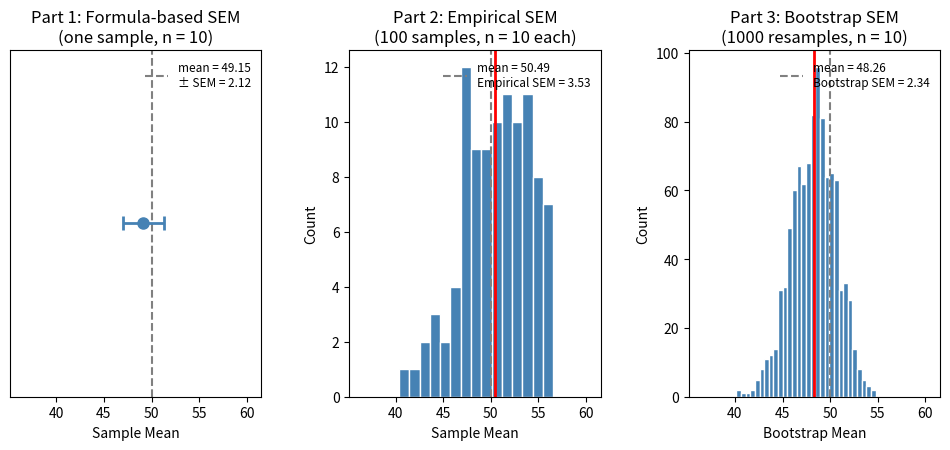

This figure's Python source:
# =============================================================================
# Rethinking Data Analysis
# In-class discussion: Three ways to estimate the standard error of the mean
# =============================================================================

import numpy as np
import matplotlib.pyplot as plt

np.random.seed(42)

# =============================================================================
# PART 1: Formula-based standard error of the mean
# =============================================================================

pop1      = np.random.normal(50, 10, 1000)
sample1   = np.random.choice(pop1, size=10, replace=False)

samp_mean = np.mean(sample1)
samp_sd   = np.std(sample1, ddof=1)
samp_sem  = samp_sd / np.sqrt(len(sample1))

print("=== Part 1: Formula-based SEM ===")
print(f"  Sample mean : {samp_mean:.4f}")
print(f"  Sample SD   : {samp_sd:.4f}")
print(f"  SEM (SD/√n) : {samp_sem:.4f}\n")


# =============================================================================
# PART 2: Empirical standard error via repeated sampling
# =============================================================================

pop2        = np.random.normal(50, 10, 1000)
n_reps      = 100
sample_size = 10

sample_means = np.array([np.mean(np.random.choice(pop2, size=sample_size, replace=False))
                         for _ in range(n_reps)])

empirical_sem = np.std(sample_means, ddof=1)

print("=== Part 2: Empirical SEM (repeated sampling) ===")
print(f"  Number of repeated samples : {n_reps}")
print(f"  Sample size per draw       : {sample_size}")
print(f"  Mean of sample means       : {np.mean(sample_means):.4f}")
print(f"  SD of sample means (empirical SEM) : {empirical_sem:.4f}\n")


# =============================================================================
# PART 3: Bootstrap standard error of the mean
# =============================================================================

observed_sample = np.random.choice(pop2, size=10, replace=False)
n_boot          = 1000

boot_means = np.array([np.mean(np.random.choice(observed_sample,
                                                 size=len(observed_sample),
                                                 replace=True))
                        for _ in range(n_boot)])

bootstrap_sem = np.std(boot_means, ddof=1)

print("=== Part 3: Bootstrap SEM ===")
print(f"  Observed sample: {', '.join(str(round(x, 2)) for x in observed_sample)}")
print(f"  Number of bootstrap samples : {n_boot}")
print(f"  Mean of bootstrap means     : {np.mean(boot_means):.4f}")
print(f"  SD of bootstrap means (bootstrap SEM) : {bootstrap_sem:.4f}\n")


# =============================================================================
# COMPARISON SUMMARY
# =============================================================================

print("=== Comparison of SEM estimates ===")
print(f"  Formula-based SEM (Part 1) : {samp_sem:.4f}")
print(f"  Empirical SEM  (Part 2)    : {empirical_sem:.4f}")
print(f"  Bootstrap SEM  (Part 3)    : {bootstrap_sem:.4f}")
print(f"  True SEM (SD_pop / √n)     : {np.std(pop2, ddof=1) / np.sqrt(10):.4f}")


# =============================================================================
# PLOT: Distribution of sample means for each part
# =============================================================================

xlim_all = (min(samp_mean, sample_means.min(), boot_means.min()) - 5,
            max(samp_mean, sample_means.max(), boot_means.max()) + 5)

fig, axes = plt.subplots(1, 3, figsize=(12, 4.5))
fig.subplots_adjust(wspace=0.35)

ax = axes[0]
ax.set_xlim(xlim_all)
ax.set_ylim(0, 1)
ax.set_yticks([])
ax.set_xlabel("Sample Mean")
ax.set_title("Part 1: Formula-based SEM\n(one sample, n = 10)")
ax.axvline(50, color="grey", linestyle="--", linewidth=1.5)
ax.errorbar(samp_mean, 0.5, xerr=samp_sem,
            fmt="o", color="steelblue", markersize=8,
            capsize=5, capthick=2, elinewidth=2)
ax.legend([f"mean = {samp_mean:.2f}\n± SEM = {samp_sem:.2f}"],
          loc="upper right", frameon=False, fontsize=8.5)

ax = axes[1]
ax.hist(sample_means, bins=15, color="steelblue", edgecolor="white")
ax.set_xlim(xlim_all)
ax.set_xlabel("Sample Mean")
ax.set_ylabel("Count")
ax.set_title("Part 2: Empirical SEM\n(100 samples, n = 10 each)")
ax.axvline(50, color="grey", linestyle="--", linewidth=1.5)
ax.axvline(np.mean(sample_means), color="red", linewidth=2)
ax.legend([f"mean = {np.mean(sample_means):.2f}\nEmpirical SEM = {empirical_sem:.2f}"],
          loc="upper right", frameon=False, fontsize=8.5)

ax = axes[2]
ax.hist(boot_means, bins=30, color="steelblue", edgecolor="white")
ax.set_xlim(xlim_all)
ax.set_xlabel("Bootstrap Mean")
ax.set_ylabel("Count")
ax.set_title("Part 3: Bootstrap SEM\n(1000 resamples, n = 10)")
ax.axvline(50, color="grey", linestyle="--", linewidth=1.5)
ax.axvline(np.mean(boot_means), color="red", linewidth=2)
ax.legend([f"mean = {np.mean(boot_means):.2f}\nBootstrap SEM = {bootstrap_sem:.2f}"],
          loc="upper right", frameon=False, fontsize=8.5)

plt.savefig("standard_error_plot.png", dpi=120, bbox_inches="tight")
print("\nPlot saved to standard_error_plot.png")
